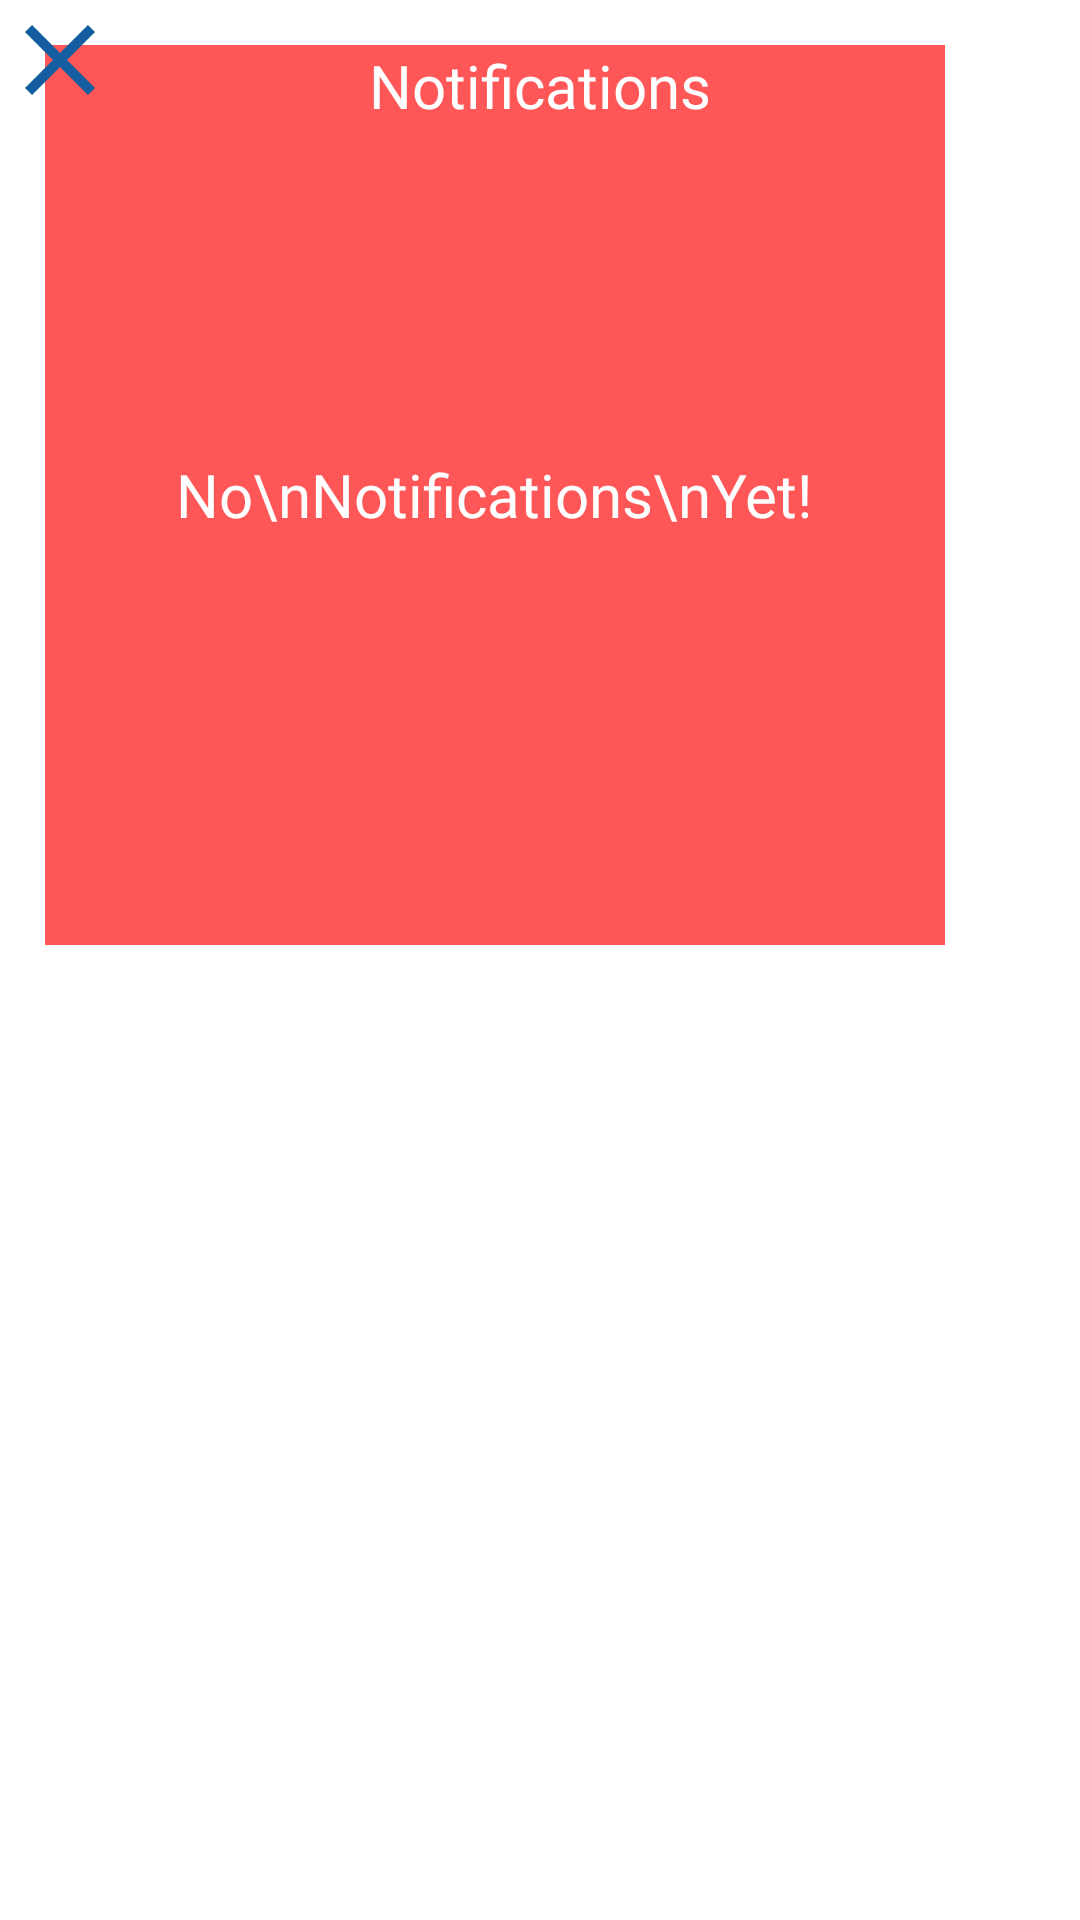

Here is an Android app screen rendered from its layout file. Give the layout XML and the strings, colors and styles it references.
<!-- AndroidManifest.xml: application theme Theme.SHOPFOREVERYONE -->
<!-- res/layout/notifications_dialog.xml -->
<?xml version="1.0" encoding="utf-8"?>
<RelativeLayout xmlns:android="http://schemas.android.com/apk/res/android"
    android:layout_width="wrap_content"
    android:background="@android:color/transparent"
    android:layout_height="wrap_content">

    <LinearLayout
        android:layout_width="300dp"
        android:layout_height="300dp"
        android:gravity="center"
        android:layout_marginTop="15dp"
        android:layout_marginLeft="15dp"
        android:background="@color/redText"
        android:orientation="vertical">

        <TextView
            android:layout_width="wrap_content"
            android:layout_height="wrap_content"
            android:fontFamily="@font/clearsans_bold"
            android:text="No\nNotifications\nYet!"
            android:gravity="center"
            android:textColor="@color/white"
            android:textSize="20dp" />
    </LinearLayout>

    <TextView
        android:layout_width="wrap_content"
        android:layout_height="wrap_content"
        android:fontFamily="@font/clearsans_bold"
        android:text="Notifications"
        android:layout_centerHorizontal="true"
        android:layout_marginTop="15dp"
        android:gravity="center"
        android:textColor="@color/white"
        android:textSize="20dp" />

    <ImageButton
        android:layout_width="40dp"
        android:layout_height="40dp"
        android:background="@drawable/ic_close"
        android:id="@+id/close"
        />

</RelativeLayout>
<!-- resources referenced by this layout -->
<resources>
  <color name="redText">#FF5757</color>
  <color name="white">#FFFFFFFF</color>
  <!-- drawable ic_close (drawable) -->
  <vector android:height="24dp" android:tint="#145DA0"
      android:viewportHeight="24" android:viewportWidth="24"
      android:width="24dp" xmlns:android="http://schemas.android.com/apk/res/android">
      <path android:fillColor="@android:color/white" android:pathData="M19,6.41L17.59,5 12,10.59 6.41,5 5,6.41 10.59,12 5,17.59 6.41,19 12,13.41 17.59,19 19,17.59 13.41,12z"/>
  </vector>
  <style name="Theme.SHOPFOREVERYONE" parent="Theme.MaterialComponents.DayNight.NoActionBar">
          
          <item name="colorPrimary">@color/purple_500</item>
          <item name="colorPrimaryVariant">@color/purple_700</item>
          <item name="colorOnPrimary">@color/white</item>
          
          <item name="colorSecondary">@color/teal_200</item>
          <item name="colorSecondaryVariant">@color/teal_700</item>
          <item name="colorOnSecondary">@color/black</item>
          
          <item name="android:statusBarColor" tools:targetApi="l">?attr/colorPrimaryVariant</item>
          
      </style>
  <color name="purple_500">#FF5757</color>
  <color name="purple_700">#19055B</color>
  <color name="teal_200">#19055B</color>
  <color name="teal_700">#FF018786</color>
  <color name="black">#FF000000</color>
</resources>
